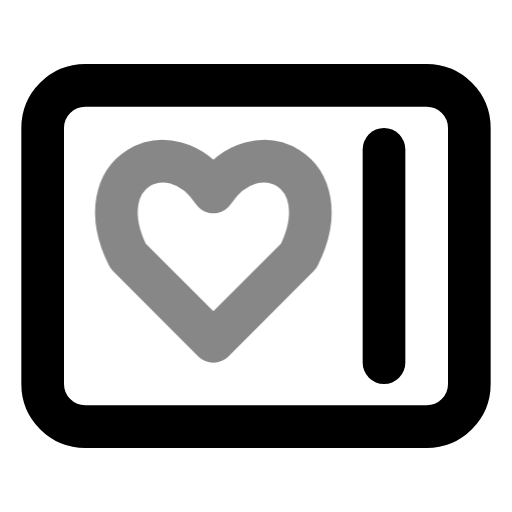
t = 0.00 s
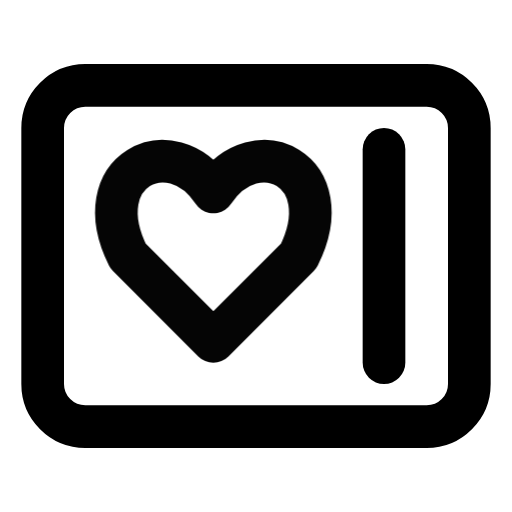
t = 0.50 s
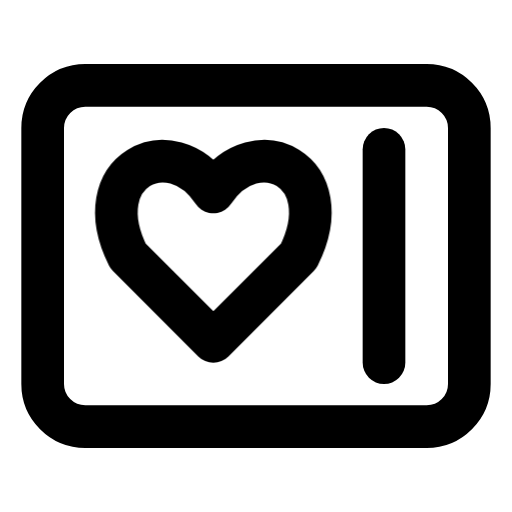
t = 1.08 s
t = 1.56 s: frame unchanged from t = 1.08 s, image omitted
t = 1.96 s: frame unchanged from t = 1.08 s, image omitted
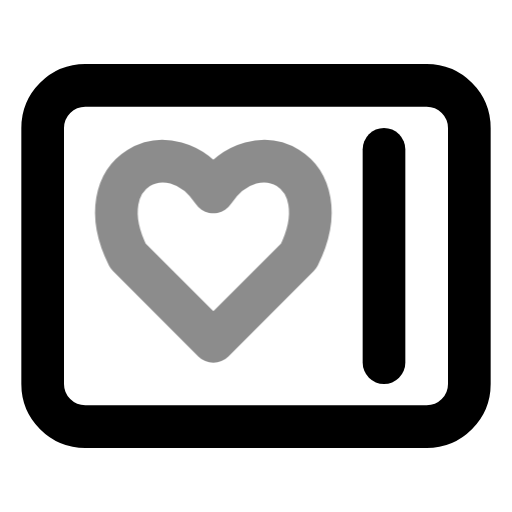
t = 2.75 s

The animated SVG that drew these frames (rendered in a browser with its animation timeline set to each time). Animation: 1 CSS @keyframes rule; one cycle of 3.15 s, repeats indefinitely.

<svg xmlns="http://www.w3.org/2000/svg" width="24" height="24" fill="none" stroke="currentColor" stroke-linecap="round" stroke-linejoin="round" stroke-width="2" viewBox="0 0 24 24">
    <!-- Generated by scripts/icon-expansion/generate.mjs -->
    <style>
        @media (prefers-reduced-motion: no-preference) {
            @keyframes ira-exp-pulse { 0%, 100% { opacity: 1; } 22% { opacity: .45; } 40% { opacity: 1; } }
            [data-ira-motion="slate-favorite"] { transform-box: fill-box; transform-origin: center; animation: ira-exp-pulse 2.65s ease-in-out -0.5s infinite; }
        }
    </style>
    <rect x="2" y="4" width="20" height="16" rx="2"/><path d="M18 7v10"/>
    <g data-ira-motion="slate-favorite"><g transform="translate(10 12) scale(1)"><path d="M0 4l-4-4c-2-4 2-6 4-3 2-3 6-1 4 3z"/></g></g>
</svg>
